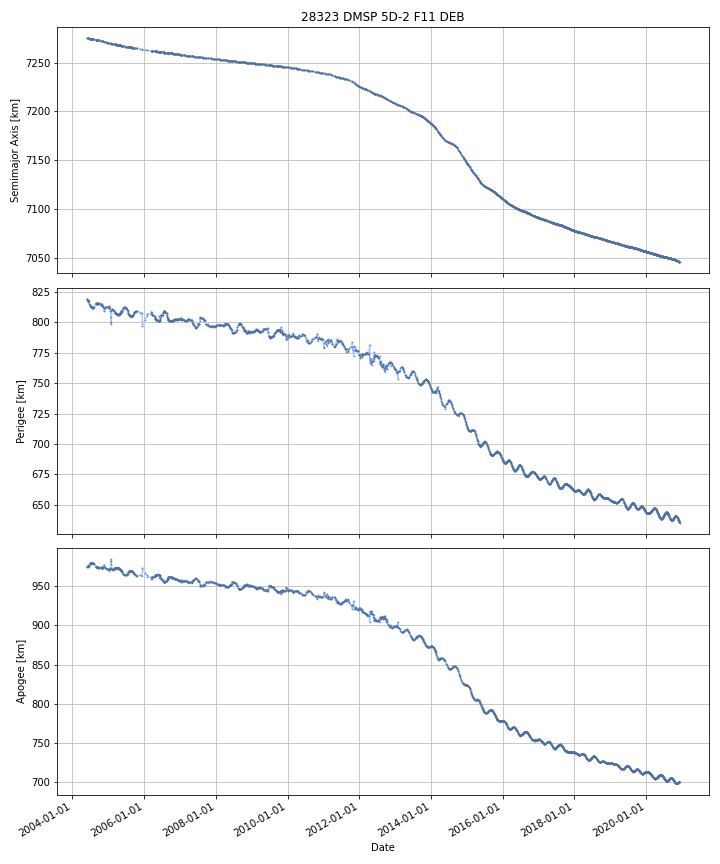

The table this chart was drawn from, first rows:
DATE, SEMIMAJOR_AXIS, PERIAPSIS, APOAPSIS, DOT_SEMIMAJOR_AXIS, DOT_PERIAPSIS, DOT_APOAPSIS
2004-05-27, 7275, 819.4, 974.6, , , 
2004-05-28, 7275, 819, 974.9, -0.02735, -0.3952, 0.3405
2004-05-29, 7275, 819, 975, -0.01075, -0.03708, 0.01557
2004-05-30, 7275, 819, 975, -0.01029, -0.02714, 0.006552
2004-05-31, 7275, 818.8, 975.1, -0.01662, -0.1851, 0.1519
2004-06-01, 7275, 818.1, 975.7, -0.04038, -0.6914, 0.6106
2004-06-02, 7275, 818.3, 975.5, -0.02107, 0.181, -0.2231
2004-06-03, 7275, 818.4, 975.3, -0.02107, 0.181, -0.2231
2004-06-04, 7275, 818.5, 975.2, -0.02106, 0.05353, -0.09565
2004-06-05, 7275, 818.3, 975.4, -0.02043, -0.211, 0.1702
2004-06-06, 7275, 818, 975.6, -0.02022, -0.2503, 0.2099
2004-06-07, 7275, 817.8, 975.8, -0.02022, -0.2503, 0.2099
2004-06-08, 7275, 817.5, 976, -0.02022, -0.2503, 0.2099
2004-06-09, 7275, 817.5, 976, -0.0214, -0.06692, 0.02412
2004-06-10, 7275, 817.5, 976, -0.02049, -0.0057, -0.03527
2004-06-11, 7275, 817.2, 976.2, -0.02022, -0.3129, 0.2724
2004-06-12, 7275, 816.9, 976.5, -0.02268, -0.2879, 0.2425
2004-06-13, 7275, 816.9, 976.4, -0.0205, 0.084, -0.125
2004-06-14, 7275, 817, 976.2, -0.0205, 0.084, -0.125
2004-06-15, 7275, 817.1, 976.1, -0.0205, 0.084, -0.125
2004-06-16, 7275, 817.3, 975.9, -0.02072, 0.2142, -0.2557
2004-06-17, 7275, 818, 975.2, -0.02204, 0.6456, -0.6897
2004-06-18, 7275, 817.5, 975.6, -0.02294, -0.513, 0.4671
2004-06-19, 7275, 816.9, 976.1, -0.02294, -0.513, 0.4671
2004-06-20, 7275, 816.4, 976.6, -0.02294, -0.513, 0.4671
2004-06-21, 7275, 815.9, 977, -0.02294, -0.513, 0.4671
2004-06-22, 7275, 815.5, 977.4, -0.02317, -0.438, 0.3917
2004-06-23, 7275, 815.3, 977.5, -0.02282, -0.1642, 0.1186
2004-06-24, 7275, 815.1, 977.7, -0.02223, -0.2105, 0.1661
2004-06-25, 7275, 814.9, 977.9, -0.02223, -0.2105, 0.1661
2004-06-26, 7275, 814.3, 978.4, -0.01938, -0.567, 0.5282
2004-06-27, 7274, 813.6, 979.1, -0.01712, -0.775, 0.7408
2004-06-28, 7274, 813.5, 979.1, -0.02031, -0.02432, -0.01629
2004-06-29, 7274, 813.5, 979.1, -0.02087, -0.008282, -0.03346
2004-06-30, 7274, 813.5, 979.1, -0.02101, -0.03237, -0.009652
2004-07-01, 7274, 813.5, 979, -0.02305, 0.005421, -0.05153
2004-07-02, 7274, 813.3, 979.2, -0.01903, -0.2218, 0.1837
2004-07-03, 7274, 813, 979.4, -0.01807, -0.2491, 0.213
2004-07-04, 7274, 812.8, 979.7, -0.01712, -0.276, 0.2418
2004-07-05, 7274, 812.5, 979.9, -0.01712, -0.276, 0.2418
2004-07-06, 7274, 812.3, 980.1, -0.01719, -0.1686, 0.1342
2004-07-07, 7274, 812.9, 979.5, -0.01137, 0.5656, -0.5883
2004-07-08, 7274, 813.2, 979.1, -0.009111, 0.3642, -0.3824
2004-07-09, 7274, 813.3, 979, -0.01433, 0.07699, -0.1056
2004-07-10, 7274, 813.4, 978.9, -0.01316, 0.08654, -0.1129
2004-07-11, 7274, 813.6, 978.6, -0.00959, 0.2092, -0.2284
2004-07-12, 7274, 813.3, 979, -0.005355, -0.3284, 0.3177
2004-07-13, 7274, 812.8, 979.4, -0.007501, -0.5111, 0.4961
2004-07-14, 7274, 812.7, 979.4, -0.01207, -0.02614, 0.001987
2004-07-15, 7274, 812.7, 979.5, -0.01288, -0.03729, 0.01152
2004-07-16, 7274, 812.6, 979.5, -0.01483, -0.06478, 0.03512
2004-07-17, 7274, 812.4, 979.7, -0.01723, -0.1928, 0.1583
2004-07-18, 7274, 812.4, 979.6, -0.02097, -0.01634, -0.0256
2004-07-19, 7274, 812.2, 979.8, -0.02026, -0.2323, 0.1918
2004-07-20, 7274, 812.1, 979.9, -0.01799, -0.1286, 0.09264
2004-07-21, 7274, 812, 979.9, -0.02208, -0.03945, -0.004707
2004-07-22, 7274, 812, 979.9, -0.02183, -0.06706, 0.02341
2004-07-23, 7274, 812.1, 979.8, -0.02617, 0.1174, -0.1697
2004-07-24, 7274, 812.1, 979.7, -0.02554, 0.01831, -0.06938
2004-07-25, 7274, 812.1, 979.7, -0.02272, -0.01217, -0.03327
... 5,980 more rows
